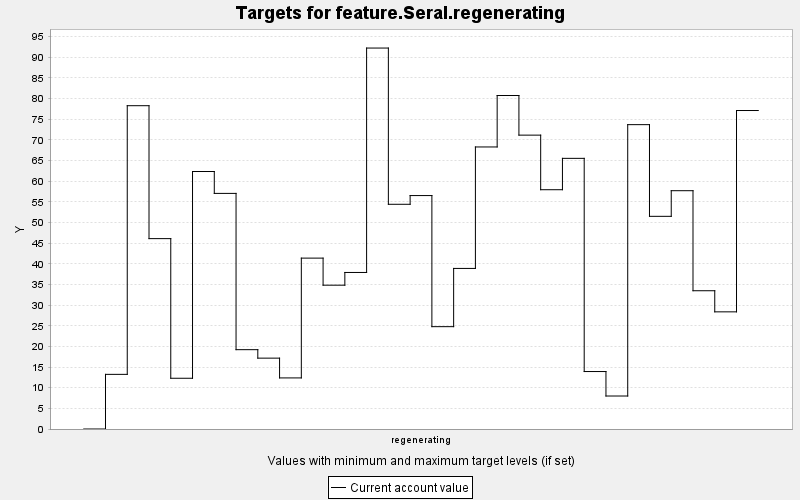

The file beside this chart, header and first rows:
TARGET, PERIOD, YEAR, PERIODWIDTH, MINIMUM, MAXIMUM, MINWEIGHT, MAXWEIGHT, CURRENT, SUMMARY
feature.Seral.regenerating, 0, 0, 10.0, 0.0, 10000, 1.0, 1.0, 0.0, 0.0
feature.Seral.regenerating, 1, 10, 10.0, 0.0, 10000, 1.0, 1.0, 13.23, 0.0
feature.Seral.regenerating, 2, 20, 10.0, 0.0, 10000, 1.0, 1.0, 78.29, 0.0
feature.Seral.regenerating, 3, 30, 10.0, 0.0, 10000, 1.0, 1.0, 46.1, 0.0
feature.Seral.regenerating, 4, 40, 10.0, 0.0, 10000, 1.0, 1.0, 12.29, 0.0
feature.Seral.regenerating, 5, 50, 10.0, 0.0, 10000, 1.0, 1.0, 62.35, 0.0
feature.Seral.regenerating, 6, 60, 10.0, 0.0, 10000, 1.0, 1.0, 57.05, 0.0
feature.Seral.regenerating, 7, 70, 10.0, 0.0, 10000, 1.0, 1.0, 19.21, 0.0
feature.Seral.regenerating, 8, 80, 10.0, 0.0, 10000, 1.0, 1.0, 17.16, 0.0
feature.Seral.regenerating, 9, 90, 10.0, 0.0, 10000, 1.0, 1.0, 12.37, 0.0
feature.Seral.regenerating, 10, 100, 10.0, 0.0, 10000, 1.0, 1.0, 41.38, 0.0
feature.Seral.regenerating, 11, 110, 10.0, 0.0, 10000, 1.0, 1.0, 34.83, 0.0
feature.Seral.regenerating, 12, 120, 10.0, 0.0, 10000, 1.0, 1.0, 37.9, 0.0
feature.Seral.regenerating, 13, 130, 10.0, 0.0, 10000, 1.0, 1.0, 92.25, 0.0
feature.Seral.regenerating, 14, 140, 10.0, 0.0, 10000, 1.0, 1.0, 54.42, 0.0
feature.Seral.regenerating, 15, 150, 10.0, 0.0, 10000, 1.0, 1.0, 56.53, 0.0
feature.Seral.regenerating, 16, 160, 10.0, 0.0, 10000, 1.0, 1.0, 24.78, 0.0
feature.Seral.regenerating, 17, 170, 10.0, 0.0, 10000, 1.0, 1.0, 38.88, 0.0
feature.Seral.regenerating, 18, 180, 10.0, 0.0, 10000, 1.0, 1.0, 68.3, 0.0
feature.Seral.regenerating, 19, 190, 10.0, 0.0, 10000, 1.0, 1.0, 80.75, 0.0
feature.Seral.regenerating, 20, 200, 10.0, 0.0, 10000, 1.0, 1.0, 71.16, 0.0
feature.Seral.regenerating, 21, 210, 10.0, 0.0, 10000, 1.0, 1.0, 57.94, 0.0
feature.Seral.regenerating, 22, 220, 10.0, 0.0, 10000, 1.0, 1.0, 65.54, 0.0
feature.Seral.regenerating, 23, 230, 10.0, 0.0, 10000, 1.0, 1.0, 13.91, 0.0
feature.Seral.regenerating, 24, 240, 10.0, 0.0, 10000, 1.0, 1.0, 7.989, 0.0
feature.Seral.regenerating, 25, 250, 10.0, 0.0, 10000, 1.0, 1.0, 73.7, 0.0
feature.Seral.regenerating, 26, 260, 10.0, 0.0, 10000, 1.0, 1.0, 51.5, 0.0
feature.Seral.regenerating, 27, 270, 10.0, 0.0, 10000, 1.0, 1.0, 57.7, 0.0
feature.Seral.regenerating, 28, 280, 10.0, 0.0, 10000, 1.0, 1.0, 33.48, 0.0
feature.Seral.regenerating, 29, 290, 10.0, 0.0, 10000, 1.0, 1.0, 28.37, 0.0
feature.Seral.regenerating, 30, 300, 10.0, 0.0, 10000, 1.0, 1.0, 77.12, 0.0
